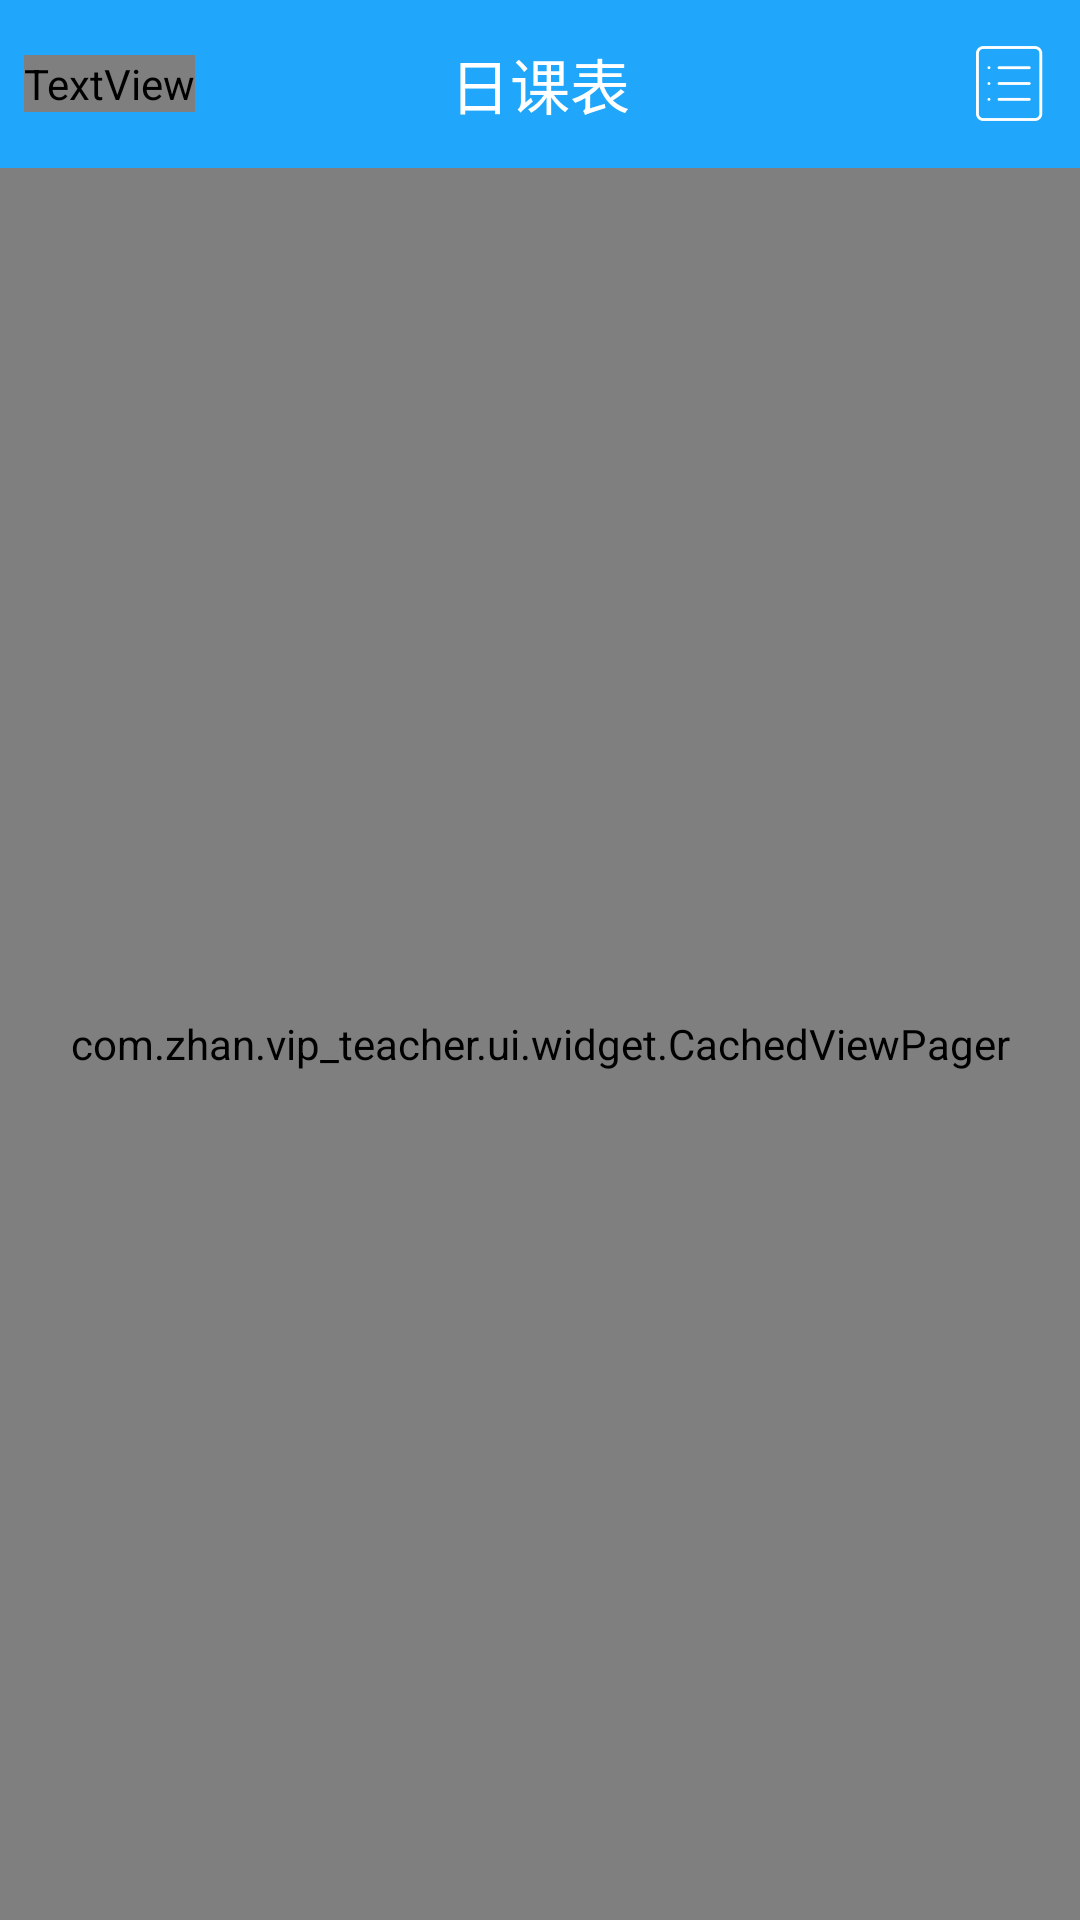

Layout XML and referenced resources for this Android screen:
<!-- AndroidManifest.xml: application theme AppTheme -->
<!-- res/layout/course_frag_layout.xml -->
<?xml version="1.0" encoding="utf-8"?>
<LinearLayout xmlns:android="http://schemas.android.com/apk/res/android"
    android:layout_width="match_parent"
    android:layout_height="match_parent"
    xmlns:app="http://schemas.android.com/apk/res-auto"
    android:orientation="vertical">

    <RelativeLayout
        android:layout_width="match_parent"
        android:layout_height="?attr/actionBarSize"
        android:background="@color/action_bar_bg_color">

        
        <TextView
            android:id="@+id/sign_in"
            android:layout_width="wrap_content"
            android:layout_height="wrap_content"
            android:layout_alignParentLeft="true"
            android:layout_centerVertical="true"
            android:layout_marginLeft="8dp"
            android:gravity="center"
            android:text="签到"
            android:textColor="@drawable/text_color_white_selector"
            android:textSize="18sp" />

        <TextView
            android:id="@+id/title"
            android:layout_width="wrap_content"
            android:layout_height="wrap_content"
            android:layout_centerHorizontal="true"
            android:layout_centerVertical="true"
            android:gravity="center"
            android:text="@string/date_schedule"
            android:textColor="@color/white"
            android:textSize="20sp" />

        <ImageView
            android:id="@+id/calendar"
            android:layout_width="wrap_content"
            android:layout_height="wrap_content"
            android:layout_alignParentEnd="true"
            android:layout_alignParentRight="true"
            android:layout_centerVertical="true"
            android:background="@drawable/week_course_selector"
            android:layout_marginEnd="8dp"
            android:layout_marginRight="8dp"
            android:gravity="center"/>
        

    </RelativeLayout>

    

    <FrameLayout
        android:layout_width="match_parent"
        android:layout_height="0dp"
        android:layout_weight="1"
        android:clipToPadding="false">

        <com.zhan.vip_teacher.ui.widget.CachedViewPager
            android:id="@+id/daily_course"
            android:layout_width="match_parent"
            android:layout_height="match_parent"
            android:clipToPadding="false" />
        
    </FrameLayout>

</LinearLayout>
<!-- resources referenced by this layout -->
<resources>
  <color name="action_bar_bg_color">@color/blue</color>
  <color name="blue">#20a6fb</color>
  <color name="blue_pressed">#1b8dd6</color>
  <color name="text_color_supplementary">#999999</color>
  <color name="white">#ffffffff</color>
  <dimen name="text_size_small">12sp</dimen>
  <!-- drawable remind_for_class: png bitmap (drawable-hdpi, 17876 bytes) -->
  <!-- drawable sign_in_selector (drawable) -->
  <?xml version="1.0" encoding="utf-8" ?>
  <selector xmlns:android="http://schemas.android.com/apk/res/android">
      
      <item android:drawable="@drawable/sign_in_pressed" android:state_pressed="true"/>
      <item android:drawable="@drawable/sign_in_pressed" android:state_enabled="true" android:state_focused="true"/>
      
      <item android:drawable="@drawable/sign_in_pressed" android:state_focused="true"/>
  
      <item android:drawable="@drawable/sign_in_pressed" android:state_enabled="false"/>
  
      
      <item android:drawable="@drawable/sign_in_normal" android:state_enabled="true" android:state_window_focused="false"/>
      <item android:drawable="@drawable/sign_in_normal" android:state_enabled="true"/>
  
  </selector>
  <!-- drawable week_course_selector (drawable) -->
  <?xml version="1.0" encoding="utf-8" ?>
  <selector xmlns:android="http://schemas.android.com/apk/res/android">
      
      <item android:drawable="@drawable/week_course_pressed" android:state_pressed="true"/>
      <item android:drawable="@drawable/week_course_pressed" android:state_enabled="true" android:state_focused="true"/>
      
      <item android:drawable="@drawable/week_course_pressed" android:state_focused="true"/>
  
      
      <item android:drawable="@drawable/week_course_normal" android:state_enabled="true" android:state_window_focused="false"/>
      <item android:drawable="@drawable/week_course_normal" android:state_enabled="true"/>
  </selector>
  <string name="date_schedule">日课表</string>
  <string name="schedule">课程表</string>
  <style name="AppTheme" parent="Theme.AppCompat.Light.NoActionBar">
      </style>
  <!-- drawable sign_in_pressed: png bitmap (drawable-hdpi, 4356 bytes) -->
  <!-- drawable sign_in_normal: png bitmap (drawable-hdpi, 4309 bytes) -->
  <!-- drawable week_course_pressed: png bitmap (drawable-hdpi, 3287 bytes) -->
  <!-- drawable week_course_normal: png bitmap (drawable-hdpi, 3282 bytes) -->
</resources>
